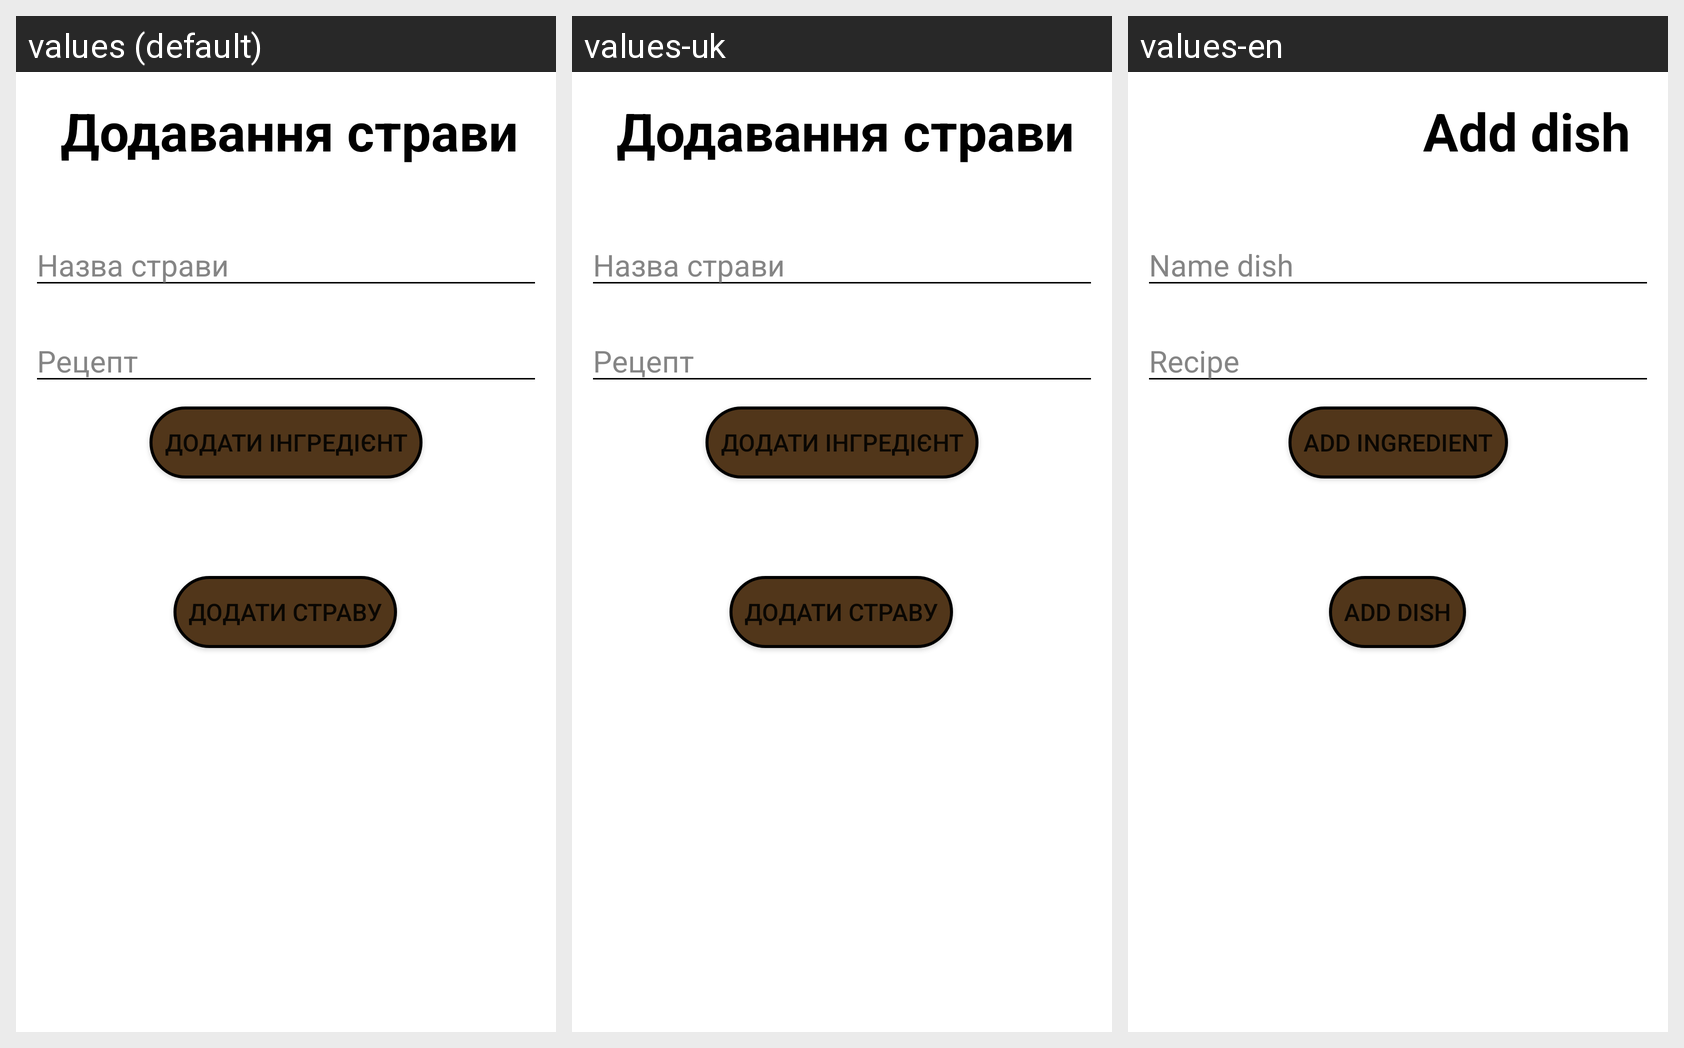

The same Android screen rendered under several of its app's locales, left to right. List the strings drawn on it with the default value and each locale's translation.
Android screen res/layout/add_dish_activity.xml rendered under 3 locales, left to right: values (default), values-uk, values-en. Device: Nexus 5 (rendered at 1080×1920; each locale shown at half size, 540×960, under a caption strip naming it); theme AppTheme_Brown.Light.
Strings drawn on this screen, with the default value and each locale's value (text and hints the layout hard-codes, and strings that could not be matched under every locale, appear in the picture but are not listed):

add_dish_text
  values: Додавання страви
  values-uk: Додавання страви
  values-en: Add dish

hint_text_name_dish
  values: Назва страви
  values-uk: Назва страви
  values-en: Name dish

hint_text_recipe_dish
  values: Рецепт
  values-uk: Рецепт
  values-en: Recipe

button_add_ingredient
  values: Додати інгредієнт
  values-uk: Додати інгредієнт
  values-en: Add ingredient

button_add_dish
  values: Додати страву
  values-uk: Додати страву
  values-en: Add dish
